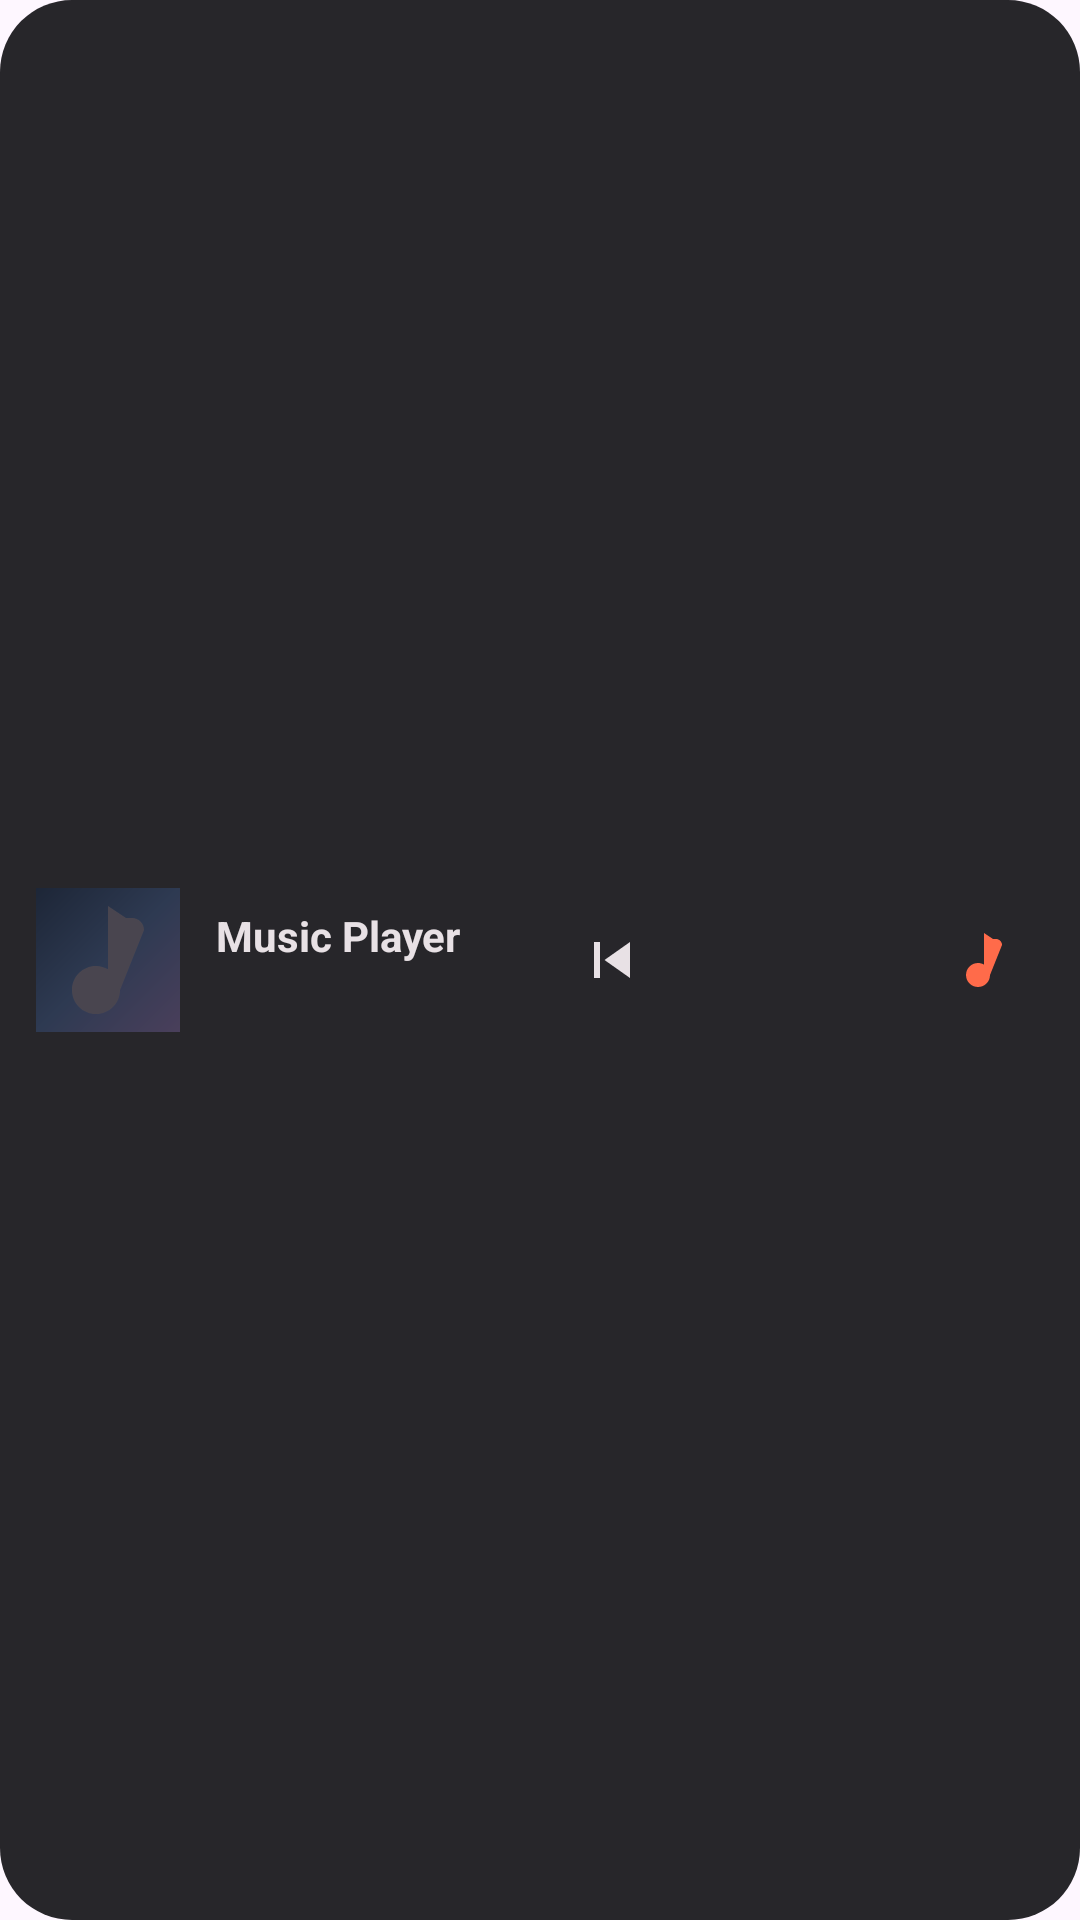

Here is an Android app screen rendered from its layout file. Give the layout XML and the strings, colors and styles it references.
<!-- AndroidManifest.xml: application theme Theme.MusicPlayer -->
<!-- res/layout/widget_music_player.xml -->
<?xml version="1.0" encoding="utf-8"?>
<LinearLayout xmlns:android="http://schemas.android.com/apk/res/android"
    android:id="@+id/widgetRoot"
    android:layout_width="match_parent"
    android:layout_height="wrap_content"
    android:background="@drawable/bg_widget"
    android:gravity="center_vertical"
    android:orientation="horizontal"
    android:padding="12dp">

    <ImageView
        android:id="@+id/widgetArtwork"
        android:layout_width="48dp"
        android:layout_height="48dp"
        android:contentDescription="@string/app_name"
        android:scaleType="centerCrop"
        android:src="@drawable/ic_album_placeholder_large" />

    <LinearLayout
        android:layout_width="0dp"
        android:layout_height="wrap_content"
        android:layout_marginStart="12dp"
        android:layout_marginEnd="8dp"
        android:layout_weight="1"
        android:orientation="vertical">

        <TextView
            android:id="@+id/widgetTitle"
            android:layout_width="match_parent"
            android:layout_height="wrap_content"
            android:ellipsize="end"
            android:maxLines="1"
            android:text="@string/app_name"
            android:textColor="@color/notif_on_background"
            android:textSize="14sp"
            android:textStyle="bold" />

        <TextView
            android:id="@+id/widgetArtist"
            android:layout_width="match_parent"
            android:layout_height="wrap_content"
            android:ellipsize="end"
            android:maxLines="1"
            android:textColor="@color/notif_on_background_secondary"
            android:textSize="12sp" />

    </LinearLayout>

    <ImageButton
        android:id="@+id/widgetPrevious"
        android:layout_width="40dp"
        android:layout_height="40dp"
        android:background="?android:attr/selectableItemBackgroundBorderless"
        android:contentDescription="@string/previous"
        android:src="@drawable/ic_previous"
        android:tint="@color/notif_on_background" />

    <ImageButton
        android:id="@+id/widgetPlayPause"
        android:layout_width="44dp"
        android:layout_height="44dp"
        android:background="?android:attr/selectableItemBackgroundBorderless"
        android:contentDescription="@string/play_pause"
        android:src="@drawable/ic_play"
        android:tint="@color/accent" />

    <ImageButton
        android:id="@+id/widgetNext"
        android:layout_width="40dp"
        android:layout_height="40dp"
        android:background="?android:attr/selectableItemBackgroundBorderless"
        android:contentDescription="@string/next"
        android:src="@drawable/ic_next"
        android:tint="@color/notif_on_background" />

    <ImageButton
        android:id="@+id/widgetOpen"
        android:layout_width="40dp"
        android:layout_height="40dp"
        android:background="?android:attr/selectableItemBackgroundBorderless"
        android:contentDescription="@string/app_name"
        android:src="@drawable/ic_music_note"
        android:tint="@color/accent" />

</LinearLayout>
<!-- resources referenced by this layout -->
<resources>
  <color name="accent">#FF6B4A</color>
  <color name="notif_on_background">#FFE8E1E5</color>
  <color name="notif_on_background_secondary">#FFCAC4D0</color>
  <!-- drawable bg_widget (drawable) -->
  <?xml version="1.0" encoding="utf-8"?>
  <shape xmlns:android="http://schemas.android.com/apk/res/android"
      android:shape="rectangle">
      <solid android:color="#F21C1B1F" />
      <corners android:radius="24dp" />
  </shape>
  <!-- drawable ic_album_placeholder_large (drawable) -->
  <?xml version="1.0" encoding="utf-8"?>
  <layer-list xmlns:android="http://schemas.android.com/apk/res/android">
      <item>
          <shape android:shape="rectangle">
              <gradient
                  android:angle="135"
                  android:startColor="#4A3F5B"
                  android:centerColor="#2E3A52"
                  android:endColor="#1D2637" />
          </shape>
      </item>
      <item
          android:drawable="@drawable/ic_music_note"
          android:gravity="center"
          android:width="72dp"
          android:height="72dp" />
  </layer-list>
  <!-- drawable ic_music_note (drawable) -->
  <?xml version="1.0" encoding="utf-8"?>
  <vector xmlns:android="http://schemas.android.com/apk/res/android"
      android:width="24dp"
      android:height="24dp"
      android:viewportWidth="24"
      android:viewportHeight="24"
      android:tint="?attr/colorControlNormal">
      <path
          android:fillColor="@android:color/white"
          android:pathData="M12,3v10.55c-0.59,-0.34 -1.27,-0.55 -2,-0.55 -2.21,0 -4,1.79 -4,4s1.79,4 4,4 4,-1.79 4,-4L18,7c0,-1.1 -0.9,-2 -2,-2h-1L12,3z" />
  </vector>
  <!-- drawable ic_previous (drawable) -->
  <?xml version="1.0" encoding="utf-8"?>
  <vector xmlns:android="http://schemas.android.com/apk/res/android"
      android:width="24dp"
      android:height="24dp"
      android:viewportWidth="24"
      android:viewportHeight="24"
      android:tint="?attr/colorControlNormal">
      <path
          android:fillColor="@android:color/white"
          android:pathData="M6,6h2v12L6,18v-12zM9.5,12l8.5,6L18,6l-8.5,6z" />
  </vector>
  <string name="app_name">Music Player</string>
  <string name="next">Next</string>
  <string name="play_pause">Play / Pause</string>
  <string name="previous">Previous</string>
  <style name="Theme.MusicPlayer" parent="Theme.Material3.DayNight.NoActionBar">
          <item name="colorPrimary">@color/primary</item>
          <item name="colorOnPrimary">@color/white</item>
          <item name="colorPrimaryContainer">@color/primary_dark</item>
          <item name="colorSecondary">@color/accent</item>
          <item name="android:statusBarColor" tools:targetApi="l">@color/transparent</item>
          <item name="android:navigationBarColor" tools:targetApi="l">@color/transparent</item>
          <item name="android:windowLightStatusBar">false</item>
          <item name="android:enforceNavigationBarContrast" tools:targetApi="q">false</item>
      </style>
  <color name="primary">#FF6B4A</color>
  <color name="white">#FFFFFFFF</color>
  <color name="primary_dark">#E5533A</color>
  <color name="transparent">#00000000</color>
</resources>
